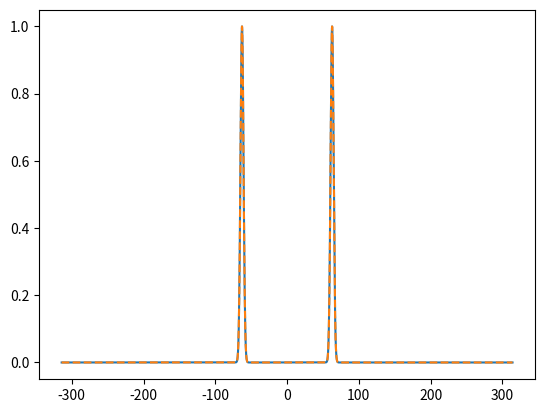

Source code (Python):
# Online Python compiler (interpreter) to run Python online.

# Write Python 3 code in this online editor and run it.
import numpy as np
import scipy.fft as fft
import scipy.signal.windows as windows
import scipy.signal as sc_sig
from scipy.optimize import least_squares, curve_fit

class FourierTransform:
    

    def zero_padd(x,deltaX): #Useful function to retrieve x after zero padding

        L = len(x)

        N = FourierTransform.next_power_of_2(L)

        x = np.linspace(x[0],x[-1] + deltaX*(N-L),N)

        return N,x



    def next_power_of_2(x):

        return 1 if x ==0 else 2**(x-1).bit_length() #Smart way to count power of 2 is to use bytes



    def do_Fourier(x,signal, N = 0, axis=1):

        if not(N):        #Check if input has been given, find the next power of 2 of its length otherwise

            N = FourierTransform.next_power_of_2(x.size)

        f = fft.fftfreq(N,x[1]-x[0]) * 2 * np.pi #frequency axis     
        F = fft.fftn(signal,s = N, axes = axis) #fourier transform
        f = np.roll(f,N//2)
        F = np.roll(F,N//2)
        return f,F

    def do_inverse_Fourier(f,F, N = 0,axis=1):

        if N == 0:        #Check if input has been given, find the next power of 2 of its length otherwise

            N = FourierTransform.next_power_of_2(x.size)
        x = fft.fftfreq(N,f[1]-f[0]) * 2 * np.pi #frequency axis     
        S = fft.ifftn(F,s = N,axes = axis) #fourier transform
        x = np.roll(x,N//2)
        S = np.roll(S,N//2)
        return x,S
    

    def do_Window(N,index,beta = 1): #Function to get windows according to index used

        if index == 0:

            W = np.ones(N)        

        elif index == 1:

            W = windows.hamming(N)

        elif index == 2:

            W = windows.hann(N)

        elif index == 3:

            W = windows.kaiser(N,beta)

        elif index == 4:

            W = windows.blackman(N)

        else:

            W = np.ones(N)

        return W     


class Filter:
    # Filter function for starting and ending function
    def ApplyFilter(x,y,start=False,end=False,axis = 0):    
        if not(isinstance(start, bool)):
                mask = x >= start
        else:
            mask = np.ones_like(x).astype(bool)
        if not(isinstance(end, bool)):        
            mask = np.logical_and(mask,x <= end)                            
        x = x[mask]
        if axis == 0:
            y = y[mask,:]
        elif axis == 1:
            y = y[:,mask]
        else:
             y = y[mask]             
        return x, y        



class FunctionDictionnary():

    class Gauss():
        # Gaussian function
        def gauss(self,x, a, x0, sigma):
            return a * np.exp(-(x - x0) ** 2 / (2 * sigma ** 2))

        def getNumberOfParameters(self):
            return 3
        def getInitialInput(self):
            return np.array([1,0,1])
        # Store parameters in parameter vector
        def store_parameters(n_gaussian, amplitude, mean, sigma):
            p = np.zeros(shape=(3*n_gaussian,), dtype="float")
            p[0:n_gaussian] = amplitude
            p[n_gaussian:2 * n_gaussian] = mean
            p[2 * n_gaussian:3 * n_gaussian] = sigma
            return p


        # Retrieve parameters from parameter vector
        def extract_gaussian_parameters(p, n_gaussian):
            amplitude = p[0:n_gaussian]
            mean = p[n_gaussian:2 * n_gaussian]
            sigma = p[2 * n_gaussian:3 * n_gaussian]
            return amplitude, mean, sigma


class PeakFitter():
    def __init__(self,x=None,y=None) -> None:
        self.x = x
        self.y = y

    # Return initial guess from peak_finder
    def make_initial_guess(self,prominence, distance, rel_height, peak_indices =None, results_half=None):
            peak_indices, results_half = PeakFinder.find_peaks_scipy(self.y, prominence=prominence, distance = distance, rel_height=rel_height)
            amplitude = self.y[peak_indices]
            mean = self.x[peak_indices]
            sigma = (self.x[np.round(results_half[0]).astype(int)]-self.x[0]) / (2 * np.sqrt(2 * np.log(2)))
            number_of_peaks = len(peak_indices)
            initial_guess = PeakFitter.store_gaussian_parameters(number_of_peaks, amplitude, mean, sigma)
            lb = np.concatenate((np.zeros(number_of_peaks), mean - sigma, np.zeros(number_of_peaks)))
            ub = np.concatenate((np.inf * np.ones_like(amplitude), mean + sigma, np.inf * np.ones_like(amplitude)))
            return number_of_peaks, initial_guess, lb, ub        

    # Launch least_square command
    def fit(self,function_list=None,initial_input=None,bounds=None):
        self.function_list = function_list
        self.p = self.buildParameters()
        if not(initial_input):
            self.p0 = self.buildInitialInput()
        else:
            self.p0 = initial_input
        # if not(bounds):
            # bounds=tuple([lb, ub])
        parameters_lsq = least_squares(self.getResidual, self.p0, args=() ,max_nfev = 1e3)
        # parameters_lsq = curve_fit(self.sumFunction, self.p0, self.x, self.y,maxfev = 1e3)

        print(f'Success:{parameters_lsq.success}?')
        plt.figure()
        plt.plot(self.x,parameters_lsq.fun)
        plt.plot(self.x,self.y,linestyle = '--')
        plt.show()
        return parameters_lsq.x


    def sumFunction(self,input):
        output = np.zeros_like(self.y)
        last_index=0
        for i,f in enumerate(self.function_list):
            current_index = last_index
            last_index = current_index + self.p[i]
            output += self.getOutput(f,input[current_index:last_index])
        return output

    # Calculate residual between expectations and fit
    def getResidual(self,p):     
        err = self.y - self.sumFunction(p)
        return err        

    def buildParameters(self,):
        return [self.getNumberOfParameters(function) for function in self.function_list]
    def buildInitialInput(self,):
        input = np.zeros(np.sum(self.p))
        last_index = 0
        for i,f in enumerate(self.function_list):
            current_index = last_index
            last_index = current_index + self.p[i]
            input[current_index:last_index] = self.getInitialInput(f)
        return input

    def getOutput(self,f,input):
        if f == 'gaussian':
            return FunctionDictionnary().Gauss().gauss(self.x,*input)    
    def  getInitialInput(self,f):
        if f == 'gaussian':
            return FunctionDictionnary().Gauss().getInitialInput()    
    def getNumberOfParameters(self,f):
        if f == 'gaussian':
            return FunctionDictionnary().Gauss().getNumberOfParameters()
    # def n_gaussian_fit(prominence, distance, rel_height,n=None):
    #     if not(self.x.size):        
    #         x = np.arange(len(y))
    #     number_of_peaks, initial_guess, lb, ub = PeakFitter.make_initial_guess(x, y, prominence = prominence, distance = distance, rel_height=rel_height)
    #     parameters_lsq = least_squares(PeakFitter.res, initial_guess, args=(y, x, number_of_peaks), bounds=tuple([lb, ub]),max_nfev = 1e3)
    #     print(f'Success:{parameters_lsq.success}?')
    #     return parameters_lsq.x, number_of_peaks



    # # Build full gaussian trace from parameters
    # def make_gaussian_trace(x, amplitude, mean, sigma):
    #     number_of_peaks = len(amplitude)
    #     return np.array(
    #         [PeakFitter.gauss(x, amplitude[index], mean[index], sigma[index]) for index in np.arange(number_of_peaks)]).sum(axis=0)


    # # Calculate residual between expectations and fit
    # def res(p, y, x, number_of_peaks):
    #     amplitude, mean, sigma = PeakFitter.extract_gaussian_parameters(p, number_of_peaks)
    #     y_fit = PeakFitter.make_gaussian_trace(x, amplitude, mean, sigma)
    #     err = y - y_fit
    #     return err

class PeakFinder():
    # Basic peak finder
    def find_peaks_scipy(y, prominence, distance, rel_height):
        peak_indices, _ = sc_sig.find_peaks(y, prominence=prominence, distance = distance)
        results_half = sc_sig.peak_widths(y, peak_indices, rel_height=rel_height)
        return peak_indices, results_half




if __name__ == "__main__":    
    import matplotlib.pyplot as plt

    #Minimal example

    def gaussianPulse(t,amplitude,t0,FWHM):
        sigma = FWHM/(2*np.sqrt(2*np.log(2)))
        P = amplitude*np.exp(-(t-t0)**2/(2*sigma**2))
        return P
    def oscillation(t,omega,t0):
        S = np.cos(omega*(t-t0))       
        return S
    def laserPulse(t,amplitude,t0,FWHM,omega):
        P = gaussianPulse(t,amplitude,t0,FWHM)*oscillation(t,omega,t0)
        return P


    

    t = np.linspace(-100*np.pi,100*np.pi,10000) #Time axis
    amplitude = 1
    FWHM = 5
    phase = 0 #Phase
    t0 = 0
    omega = 1 #Frequency
    L = 1000
    delta_T = np.arange(-L/2,L/2)*2*np.pi/50




    signal = laserPulse(t,amplitude,t0,FWHM,omega) + laserPulse(t,amplitude,t0+delta_T[0],FWHM,omega)
    signal = gaussianPulse(t,amplitude,t0+delta_T[0],FWHM)+gaussianPulse(t,amplitude,t0+delta_T[-1],FWHM)
    A = PeakFitter(x=t,y=signal).fit(['gaussian','gaussian'],initial_input=[10,0,1,10,0,1])


    # # delta_T = np.arange(L)*2*np.pi/10
    # S = np.zeros([delta_T.size,t.size])
    # F = np.zeros([delta_T.size,2**16])
    # # argF = np.zeros([delta_T.size,2**16])
    # fig, axs =  plt.subplots(1,2)
    # for i in range(L):
    #     signal = laserPulse(t,amplitude,t0,FWHM,omega) + laserPulse(t,amplitude,t0+delta_T[i],FWHM,omega)
    #     signal = signal*FourierTransform.do_Window(signal.size,0) #Windowed Signal
    #     f,F_temp = FourierTransform.do_Fourier(t,signal,N = 2**16) #Fourier transform of Signal        
    #     S[i] = signal
    #     F[i] = np.abs(F_temp)
    #     # argF[i] = np.unwrap(np.angle(F_temp))
    # pcm = axs[0].pcolormesh(t, delta_T, S, cmap='viridis', shading='nearest')
    # pcm = axs[1].pcolormesh(f, delta_T, F, cmap='viridis', shading='nearest') 
    # axs[1].set_xlim(0,8)
                  
    # # axs[0].contourf(t,delta_T,S,20,norm = norm)
    # # # axs[0].contour(X,Y,F)
    # # axs[1].contourf(f,delta_T,F,20,norm = norm)
    # # axs[1].imshow(F,aspect ='auto',extent=[np.min(f), np.max(f),np.min(delta_T), np.max(delta_T)])
    
    # # axs[2].contour(f,delta_T,argF,30)
    # # axs[2].set_xlim(0,8)
    # # signal = np.cos(omega*t) + np.cos(2*omega*t+phase) #Signal
    # # signal = np.cos(omega*t) + np.cos(omega*(t-np.pi/2)+phase) #Signal
    # # f,F = FourierTransform.do_Fourier(t,signal,N = 2**16) #Fourier transform of Signal        
    # # axs[1].plot(f,np.abs(F))
    # plt.show()
